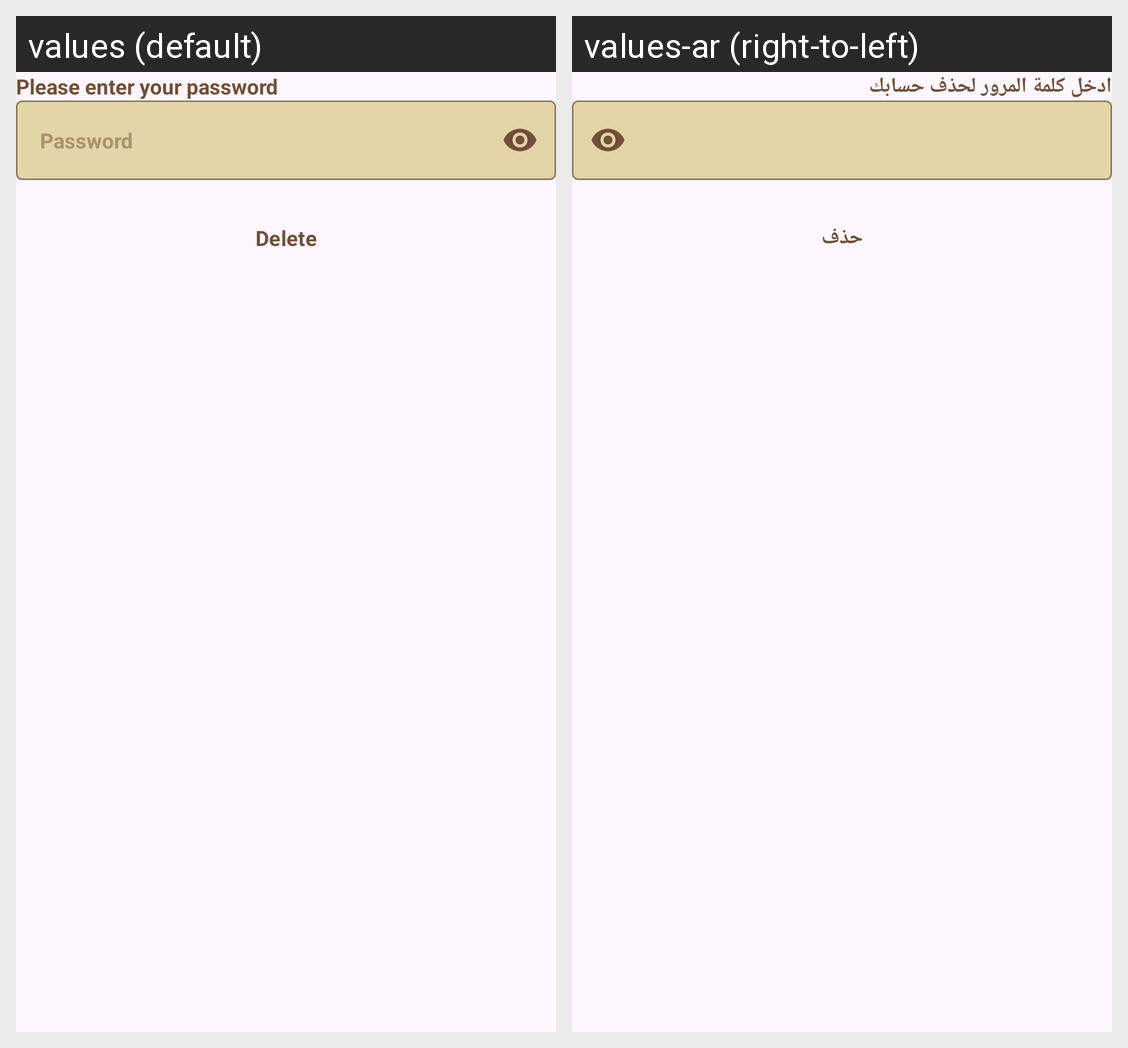

For this localized Android screen grid, give each drawn string resource with its value in every locale shown.
Android screen res/layout/fragment_delete_account.xml rendered under 2 locales, left to right: values (default), values-ar (right-to-left). Device: Nexus 5 (rendered at 1080×1920; each locale shown at half size, 540×960, under a caption strip naming it); theme Theme.GeoQuiz.
Strings drawn on this screen, with the default value and each locale's value (text and hints the layout hard-codes, and strings that could not be matched under every locale, appear in the picture but are not listed):

enter_password_to_delete
  values: Please enter your password
  values-ar: ادخل كلمة المرور لحذف حسابك

delete
  values: Delete
  values-ar: حذف
